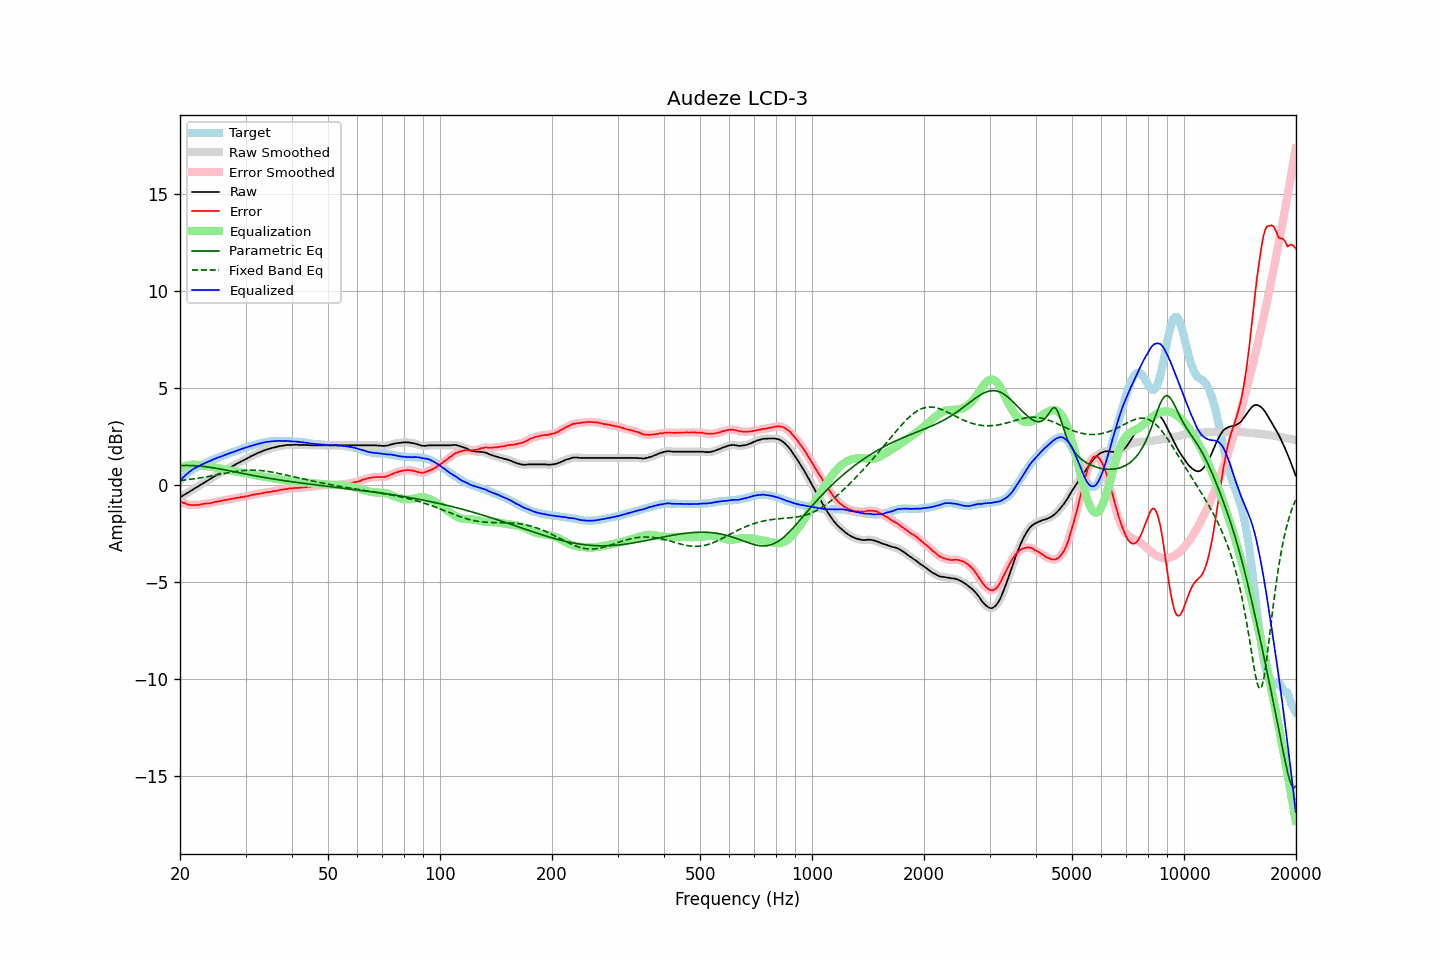

The table this chart was drawn from, first rows:
frequency, raw, error, smoothed, error_smoothed, equalization, parametric_eq, fixed_band_eq, equalized_raw, equalized_smoothed, target
20.00, -0.65, -0.86, -0.65, -0.86, 0.86, 0.99, 0.22, 0.21, 0.21, 0.21
20.20, -0.60, -0.90, -0.60, -0.89, 0.90, 0.99, 0.23, 0.30, 0.30, 0.30
20.40, -0.55, -0.93, -0.55, -0.93, 0.93, 0.99, 0.24, 0.38, 0.38, 0.38
20.61, -0.50, -0.95, -0.50, -0.96, 0.96, 0.99, 0.25, 0.46, 0.46, 0.45
20.81, -0.45, -0.99, -0.45, -0.99, 0.99, 1.00, 0.26, 0.54, 0.54, 0.54
21.02, -0.41, -1.03, -0.40, -1.01, 1.01, 1.00, 0.27, 0.60, 0.61, 0.62
21.23, -0.35, -1.03, -0.35, -1.03, 1.02, 0.99, 0.28, 0.68, 0.67, 0.68
21.44, -0.30, -1.04, -0.30, -1.04, 1.04, 0.99, 0.29, 0.74, 0.74, 0.74
21.66, -0.25, -1.04, -0.25, -1.04, 1.04, 0.99, 0.30, 0.79, 0.80, 0.79
21.87, -0.20, -1.04, -0.20, -1.04, 1.04, 0.98, 0.31, 0.85, 0.85, 0.84
22.09, -0.15, -1.04, -0.15, -1.04, 1.04, 0.98, 0.33, 0.89, 0.89, 0.89
22.31, -0.10, -1.04, -0.10, -1.04, 1.03, 0.97, 0.34, 0.93, 0.93, 0.94
22.54, -0.05, -1.03, -0.04, -1.02, 1.02, 0.97, 0.35, 0.97, 0.98, 0.98
22.76, 0.01, -1.01, 0.01, -1.01, 1.01, 0.96, 0.36, 1.02, 1.02, 1.02
22.99, 0.06, -0.99, 0.06, -0.99, 1.00, 0.95, 0.38, 1.06, 1.06, 1.05
23.22, 0.11, -0.98, 0.12, -0.98, 0.99, 0.94, 0.39, 1.10, 1.10, 1.09
23.45, 0.16, -0.97, 0.16, -0.97, 0.98, 0.93, 0.40, 1.14, 1.14, 1.13
23.69, 0.21, -0.96, 0.21, -0.96, 0.96, 0.92, 0.42, 1.17, 1.17, 1.17
23.92, 0.25, -0.96, 0.26, -0.96, 0.95, 0.91, 0.43, 1.20, 1.21, 1.21
24.16, 0.30, -0.96, 0.31, -0.95, 0.93, 0.90, 0.45, 1.24, 1.24, 1.26
24.40, 0.36, -0.93, 0.36, -0.93, 0.92, 0.88, 0.46, 1.28, 1.28, 1.29
24.65, 0.41, -0.90, 0.41, -0.90, 0.91, 0.87, 0.48, 1.32, 1.32, 1.31
24.89, 0.46, -0.88, 0.47, -0.88, 0.89, 0.86, 0.50, 1.35, 1.35, 1.34
25.14, 0.51, -0.87, 0.51, -0.87, 0.87, 0.84, 0.51, 1.39, 1.38, 1.38
25.39, 0.56, -0.85, 0.56, -0.85, 0.85, 0.83, 0.53, 1.42, 1.41, 1.41
25.65, 0.60, -0.85, 0.61, -0.84, 0.84, 0.81, 0.54, 1.44, 1.44, 1.45
25.91, 0.65, -0.82, 0.65, -0.82, 0.82, 0.80, 0.56, 1.47, 1.47, 1.47
26.16, 0.70, -0.80, 0.70, -0.80, 0.80, 0.78, 0.57, 1.51, 1.50, 1.50
26.43, 0.75, -0.79, 0.75, -0.79, 0.79, 0.77, 0.59, 1.54, 1.54, 1.54
26.69, 0.79, -0.78, 0.80, -0.77, 0.77, 0.75, 0.61, 1.57, 1.57, 1.57
26.96, 0.84, -0.76, 0.84, -0.76, 0.76, 0.73, 0.62, 1.60, 1.60, 1.60
27.23, 0.89, -0.74, 0.89, -0.74, 0.74, 0.72, 0.64, 1.63, 1.63, 1.63
27.50, 0.93, -0.73, 0.93, -0.72, 0.72, 0.70, 0.65, 1.66, 1.66, 1.66
27.77, 0.97, -0.71, 0.98, -0.71, 0.71, 0.68, 0.66, 1.68, 1.69, 1.68
28.05, 1.02, -0.70, 1.02, -0.69, 0.69, 0.67, 0.68, 1.72, 1.71, 1.72
28.33, 1.06, -0.68, 1.07, -0.68, 0.68, 0.65, 0.69, 1.74, 1.75, 1.74
28.62, 1.11, -0.66, 1.11, -0.66, 0.67, 0.63, 0.70, 1.78, 1.78, 1.77
28.90, 1.15, -0.66, 1.16, -0.65, 0.65, 0.62, 0.71, 1.81, 1.81, 1.81
29.19, 1.20, -0.63, 1.20, -0.64, 0.64, 0.60, 0.72, 1.84, 1.84, 1.83
29.48, 1.24, -0.64, 1.24, -0.63, 0.62, 0.58, 0.73, 1.87, 1.87, 1.88
29.78, 1.28, -0.61, 1.28, -0.61, 0.61, 0.57, 0.74, 1.89, 1.89, 1.89
30.08, 1.32, -0.60, 1.33, -0.60, 0.59, 0.55, 0.74, 1.92, 1.92, 1.92
30.38, 1.37, -0.58, 1.37, -0.58, 0.58, 0.54, 0.75, 1.95, 1.95, 1.95
30.68, 1.41, -0.57, 1.42, -0.56, 0.56, 0.52, 0.75, 1.97, 1.98, 1.98
30.99, 1.46, -0.54, 1.46, -0.54, 0.54, 0.50, 0.75, 2.00, 2.00, 2.00
31.30, 1.50, -0.52, 1.50, -0.52, 0.52, 0.49, 0.75, 2.03, 2.03, 2.02
31.61, 1.54, -0.51, 1.54, -0.50, 0.51, 0.47, 0.75, 2.05, 2.05, 2.05
31.93, 1.58, -0.49, 1.58, -0.49, 0.49, 0.46, 0.75, 2.07, 2.07, 2.07
32.24, 1.62, -0.47, 1.62, -0.47, 0.47, 0.44, 0.75, 2.10, 2.10, 2.09
32.57, 1.65, -0.47, 1.66, -0.46, 0.46, 0.43, 0.74, 2.11, 2.12, 2.12
32.89, 1.69, -0.45, 1.69, -0.45, 0.45, 0.41, 0.74, 2.14, 2.14, 2.14
33.22, 1.72, -0.44, 1.73, -0.44, 0.43, 0.40, 0.73, 2.16, 2.16, 2.16
33.55, 1.76, -0.42, 1.76, -0.42, 0.42, 0.38, 0.72, 2.18, 2.18, 2.18
33.89, 1.79, -0.40, 1.79, -0.40, 0.41, 0.37, 0.71, 2.20, 2.20, 2.19
34.23, 1.82, -0.39, 1.82, -0.39, 0.39, 0.35, 0.70, 2.21, 2.21, 2.21
34.57, 1.84, -0.38, 1.84, -0.38, 0.38, 0.34, 0.68, 2.22, 2.22, 2.22
34.92, 1.86, -0.37, 1.87, -0.37, 0.36, 0.33, 0.67, 2.23, 2.23, 2.23
35.27, 1.89, -0.36, 1.89, -0.35, 0.35, 0.31, 0.66, 2.24, 2.24, 2.25
35.62, 1.91, -0.33, 1.91, -0.34, 0.33, 0.30, 0.64, 2.25, 2.25, 2.24
35.97, 1.93, -0.32, 1.93, -0.32, 0.32, 0.29, 0.62, 2.25, 2.25, 2.25
... 635 more rows
